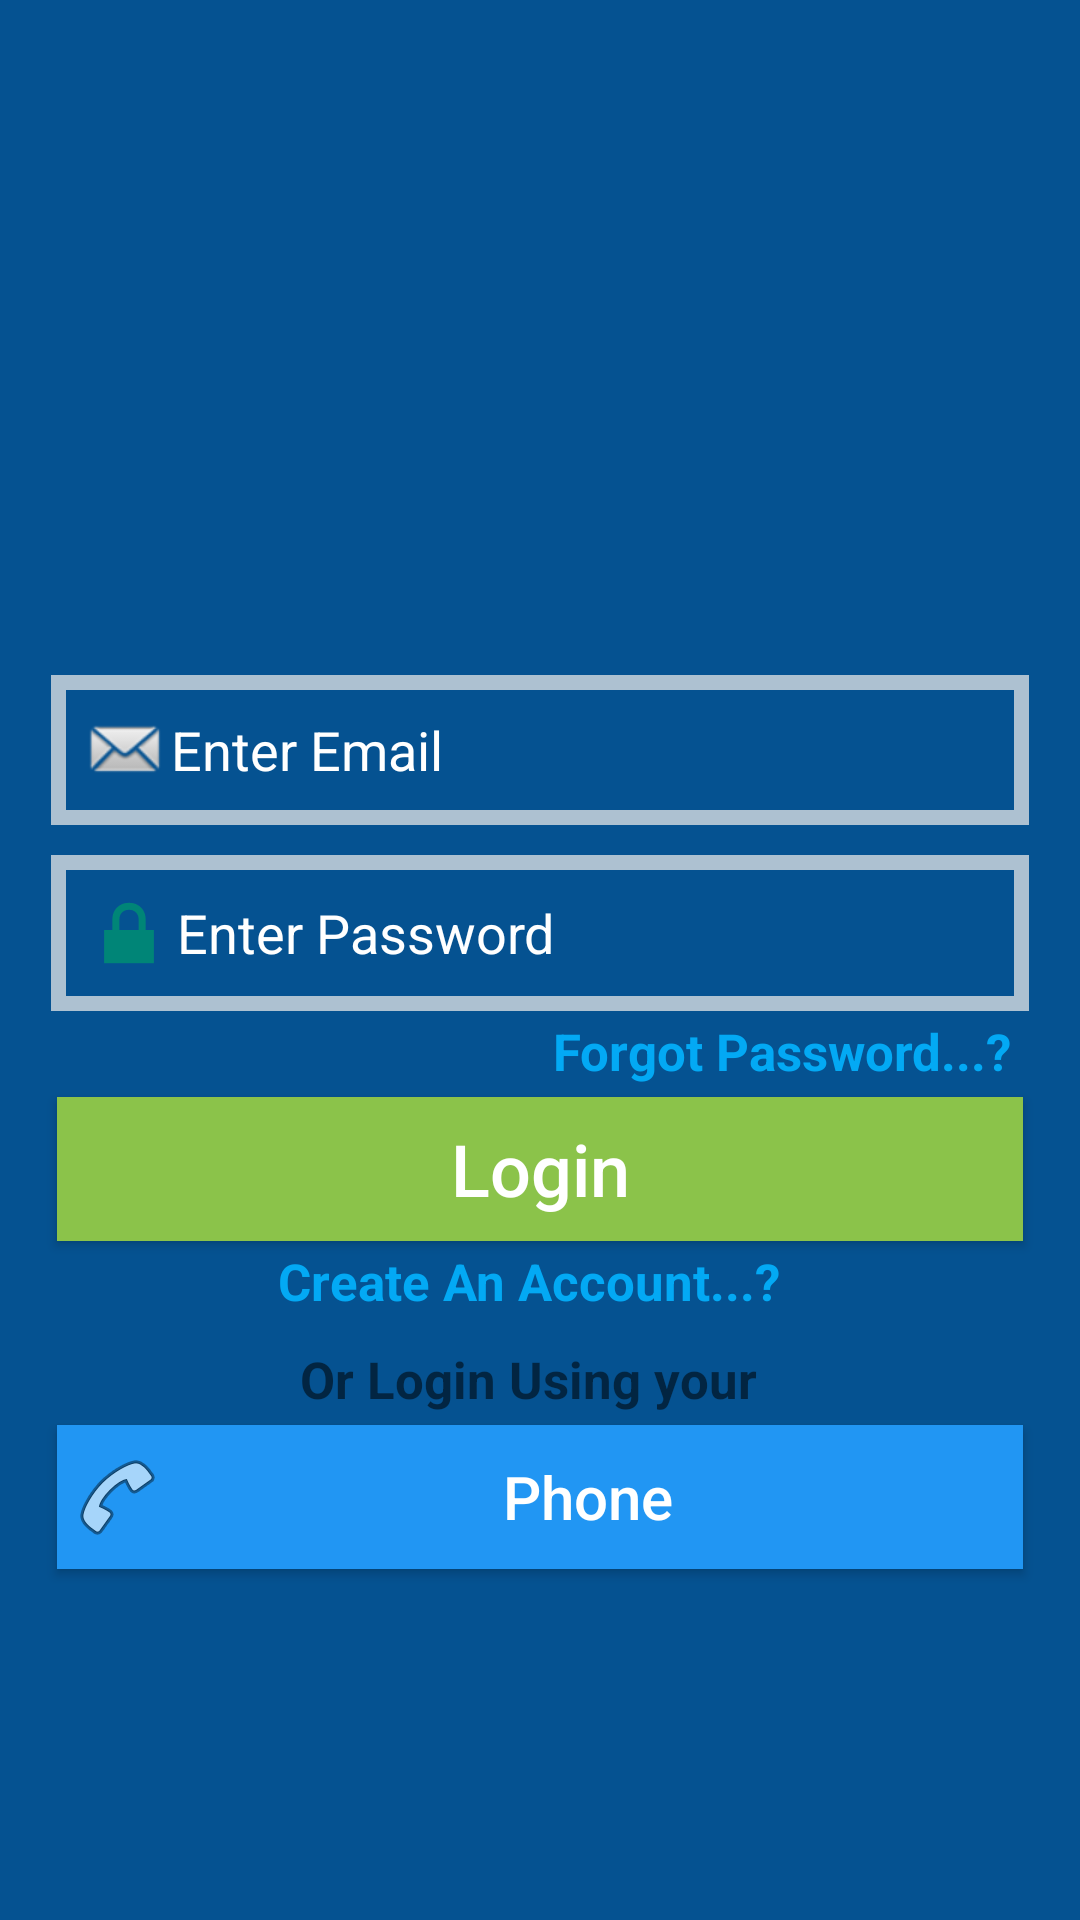

This screen was rendered from an Android layout file. Write that file and the resources it references.
<!-- AndroidManifest.xml: application theme Theme.Skyappjava -->
<!-- res/layout/activity_login.xml -->
<?xml version="1.0" encoding="utf-8"?>
<RelativeLayout xmlns:android="http://schemas.android.com/apk/res/android"
    xmlns:app="http://schemas.android.com/apk/res-auto"
    xmlns:tools="http://schemas.android.com/tools"
    android:layout_width="match_parent"
    android:layout_height="match_parent"
    android:background="#055291"
    tools:context=".LoginActivity">

    <ScrollView
        android:layout_width="match_parent"
        android:layout_height="match_parent"
        android:layout_alignParentStart="true"
        android:layout_alignParentTop="true">

        <LinearLayout
            android:layout_width="match_parent"
            android:layout_height="wrap_content"
            android:orientation="vertical" />
    </ScrollView>

    <RelativeLayout
        android:layout_width="match_parent"
        android:layout_height="match_parent">

        <ImageView
            android:id="@+id/login_image"
            android:src="@drawable/skychat"
            android:layout_width="match_parent"
            android:layout_height="100dp"
            android:layout_marginTop="100dp"
            android:layout_alignParentStart="true"
            android:layout_alignParentTop="true"
            android:scaleType="fitCenter"/>

        <EditText
            android:layout_width="match_parent"
            android:layout_height="wrap_content"
            android:id="@+id/login_email"
            android:textColor="@color/white"
            android:layout_alignParentStart="true"
            android:layout_below="@+id/login_image"
            android:hint="Enter Email"
            android:textColorHint="@color/white"
            android:inputType="textEmailAddress"
            android:background="@drawable/inputs"
            android:padding="10dp"
            android:layout_marginTop="25dp"
            android:layout_marginLeft="17dp"
            android:layout_marginRight="17dp"
            android:drawableStart="@android:drawable/sym_action_email"/>


        <EditText
            android:layout_width="match_parent"
            android:layout_height="wrap_content"
            android:id="@+id/login_password"
            android:layout_alignParentStart="true"
            android:layout_below="@+id/login_email"
            android:hint="Enter Password"
            android:textColor="@color/white"
            android:textColorHint="@color/white"
            android:inputType="textPassword"
            android:background="@drawable/inputs"
            android:padding="10dp"
            android:layout_marginTop="10dp"
            android:layout_marginLeft="17dp"
            android:layout_marginRight="17dp"
            android:drawableStart="@android:drawable/ic_lock_lock"/>

        <TextView
            android:layout_width="match_parent"
            android:layout_height="wrap_content"
            android:id="@+id/forgetpassword_login"
            android:layout_alignParentStart="true"
            android:layout_below="@+id/login_password"
            android:text="Forgot Password...?"
            android:layout_centerHorizontal="true"
            android:textAlignment="textEnd"
            android:textSize="17sp"
            android:textStyle="bold"
            android:textColor="#03A9F4"
            android:layout_marginTop="2dp"
            android:layout_marginLeft="15dp"
            android:layout_marginRight="23dp"/>


        <Button
            android:layout_width="match_parent"
            android:layout_height="wrap_content"
            android:id="@+id/login_button"
            android:layout_below="@+id/forgetpassword_login"
            android:padding="4dp"
            android:layout_marginTop="4dp"
            android:layout_marginRight="19dp"
            android:layout_marginLeft="19dp"
            android:text="Login"
            android:textAllCaps="false"
            android:textSize="24sp"
            android:textColor="@color/white"
            android:background="#8BC34A"/>

        <TextView
            android:layout_width="match_parent"
            android:layout_height="wrap_content"
            android:id="@+id/alreadyhaveanaccount_login"
            android:layout_alignParentStart="true"
            android:layout_below="@+id/login_button"
            android:text="Create An Account...?"
            android:layout_centerHorizontal="true"
            android:textAlignment="center"
            android:textSize="17sp"
            android:textStyle="bold"
            android:textColor="#03A9F4"
            android:layout_marginTop="2dp"
            android:layout_marginLeft="15dp"
            android:layout_marginRight="23dp"/>

        <TextView
            android:layout_width="match_parent"
            android:layout_height="wrap_content"
            android:id="@+id/using_login"
            android:layout_alignParentStart="true"
            android:layout_below="@+id/alreadyhaveanaccount_login"
            android:text="Or Login Using your"
            android:layout_centerHorizontal="true"
            android:textAlignment="center"
            android:textSize="17sp"
            android:textStyle="bold"
            android:layout_marginTop="10dp"
            android:layout_marginLeft="15dp"
            android:layout_marginRight="23dp"/>

        <Button
            android:layout_width="match_parent"
            android:layout_height="wrap_content"
            android:id="@+id/login_phone"
            android:layout_below="@+id/using_login"
            android:padding="4dp"
            android:layout_marginTop="4dp"
            android:layout_marginRight="19dp"
            android:layout_marginLeft="19dp"
            android:text="Phone"
            android:layout_alignParentStart="true"
            android:textAllCaps="false"
            android:textSize="20sp"
            android:textColor="@color/white"
            android:drawableStart="@android:drawable/ic_menu_call"
            android:background="@drawable/buttons"/>





    </RelativeLayout>
</RelativeLayout>
<!-- resources referenced by this layout -->
<resources>
  <color name="white">#FFFFFFFF</color>
  <!-- drawable buttons (drawable) -->
  <?xml version="1.0" encoding="utf-8"?>
  <shape xmlns:android="http://schemas.android.com/apk/res/android">
  
      <solid
          android:color="#2196F3"
          >
  
      </solid>
  </shape>
  <!-- drawable inputs (drawable) -->
  <?xml version="1.0" encoding="utf-8"?>
  <shape xmlns:android="http://schemas.android.com/apk/res/android">
  <stroke
      android:color="#ADC1D1"
      android:width="5dp">
  
  </stroke>
  </shape>
  <style name="Theme.Skyappjava" parent="Base.Theme.Skyappjava" />
  <style name="Base.Theme.Skyappjava" parent="Theme.AppCompat.Light.NoActionBar">
          
          
      </style>
</resources>
